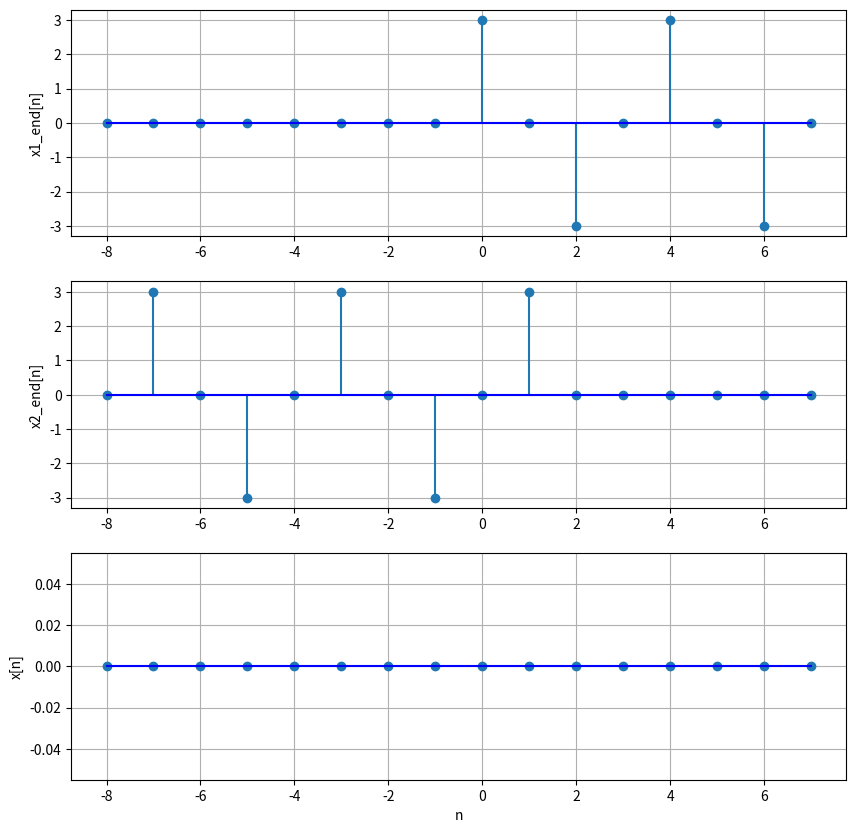

Here is the Python script that generated this plot:
import numpy as np
import matplotlib.pyplot as plt

n1_start = 0
n1_end = 7
n2_start = -8
n2_end = 2

new_pi = round(np.pi, 2)

# n1 = (0 ~ 7)
n1 = np.arange(n1_start, n1_end + 1)
x1 = 3 * np.round(np.cos(np.pi/2 * n1),2)

# n2 = (-8 ~ 2)
n2 = np.arange(n2_start, n2_end + 1)
x2 = 3 * np.round(np.sin(np.pi/2 * n2),2)

# n = [-8 ~ 7]
n = np.arange(min(min(n1), min(n2)), max(max(n1), max(n2)) + 1)

# x1_end, x2_end에 0으로 초기화된 배열 생성
x1_end = np.zeros(len(n))
x2_end = np.zeros(len(n))

# shift = 8 (최소값을 기준으로 이동)
shift = abs(min(min(n1), min(n2)))

# n1과 n2를 shift 시킴
n1_shifted = n1 + shift
n2_shifted = n2 + shift

# 해당 범위에 x1과 x2 값을 대입
x1_end[min(n1_shifted):max(n1_shifted) + 1] = x1
x2_end[min(n2_shifted):max(n2_shifted) + 1] = x2

x = x1_end * x2_end
print(x)

# 그래프 출력
plt.figure(figsize = (10, 10))

plt.subplot(3, 1, 1)
plt.stem(n, x1_end, basefmt="blue")
plt.grid()
plt.ylabel("x1_end[n]")

plt.subplot(3, 1, 2)
plt.stem(n, x2_end, basefmt="blue")
plt.grid()
plt.ylabel("x2_end[n]")

plt.subplot(3, 1, 3)
plt.stem(n, x, basefmt="blue")
plt.grid()
plt.xlabel("n")
plt.ylabel("x[n]")

plt.show()